The GitHub repository ztlmememe/Phase-Detection-Methods-for-Alzheimer-s-disease- contains a labelled image folder "new622" with 4 categories: mild demented, moderate demented, non demented, very mild demented. Examples follow, each with its label.

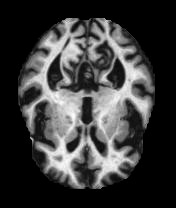
Label: non demented

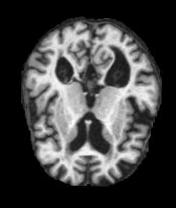
Label: mild demented

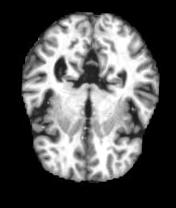
Label: very mild demented

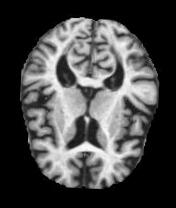
Label: very mild demented

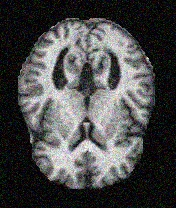
Label: non demented

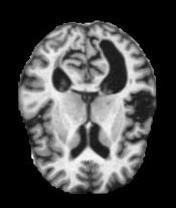
Label: mild demented
